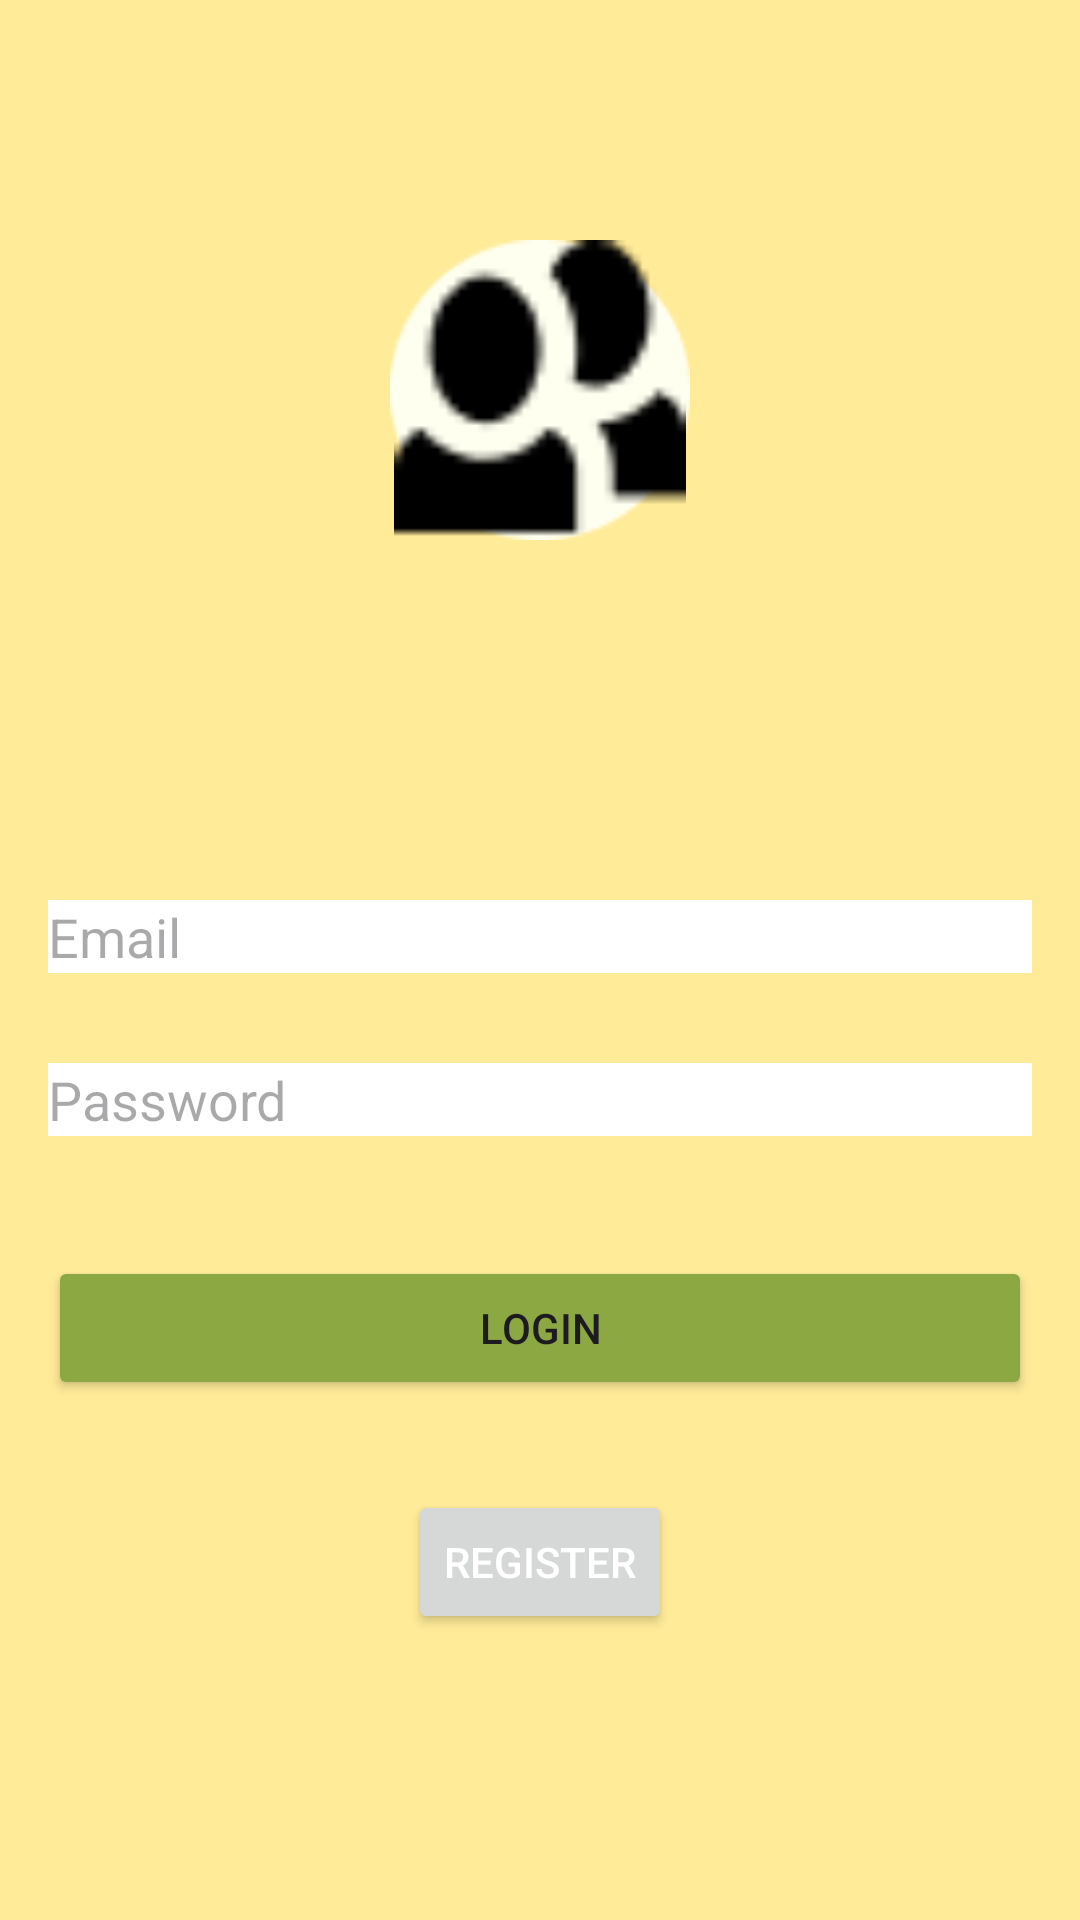

Layout XML and referenced resources for this Android screen:
<!-- AndroidManifest.xml: application theme Theme.RentalSepeda -->
<!-- res/layout/activity_login.xml -->
<?xml version="1.0" encoding="utf-8"?>
<RelativeLayout
    xmlns:android="http://schemas.android.com/apk/res/android"
    xmlns:app="http://schemas.android.com/apk/res-auto"
    xmlns:tools="http://schemas.android.com/tools"
    android:layout_width="match_parent"
    android:layout_height="match_parent"
    android:background="@drawable/bg"
    android:layout_centerVertical="true"
    tools:context=".LoginActivity">

<ImageView
android:id="@+id/logoImageView"
android:layout_width="100dp"
android:layout_height="100dp"
android:layout_centerHorizontal="true"
android:layout_alignParentTop="true"
    android:layout_marginTop="80dp"
    android:contentDescription="@string/logo"
    app:srcCompat="@drawable/people"
    android:background="@drawable/profil" />

    <EditText
        android:id="@+id/editTextEmail"
        android:layout_width="match_parent"
        android:layout_height="wrap_content"
        android:layout_below="@+id/logoImageView"
        android:layout_centerVertical="true"
        android:layout_marginTop="120dp"
        android:layout_marginHorizontal="16dp"
        android:background="@color/white"
        android:hint="Email"
        android:inputType="textEmailAddress"
        android:textColor="@android:color/black" />


    <EditText
        android:id="@+id/editTextPassword"
        android:layout_width="match_parent"
        android:layout_height="wrap_content"
        android:layout_below="@+id/editTextEmail"
        android:layout_centerVertical="true"
        android:layout_marginTop="30dp"
        android:layout_marginHorizontal="16dp"
        android:background="@color/white"
        android:hint="Password"
        android:inputType="textPassword"
        android:textColor="@color/black"/>

    <Button
        android:id="@+id/loginButton"
        android:layout_width="match_parent"
        android:layout_height="wrap_content"
        android:layout_below="@+id/editTextPassword"
        android:layout_centerVertical="true"
        android:layout_marginTop="40dp"
        android:layout_marginHorizontal="16dp"
        android:backgroundTint="@color/green"
        android:text="Login" />

    <Button
        android:id="@+id/registerButton"
        android:layout_width="wrap_content"
        android:layout_height="wrap_content"
        android:layout_below="@+id/loginButton"
        android:layout_centerHorizontal="true"
        android:layout_centerVertical="true"
        android:layout_marginTop="30dp"
        android:text="Register"
        android:textColor="@color/white" />
</RelativeLayout>
<!-- resources referenced by this layout -->
<resources>
  <color name="black">#FF000000</color>
  <color name="green">#8CA842</color>
  <color name="white">#FFFFFFFF</color>
  <!-- drawable bg: png bitmap (drawable, 2616 bytes) -->
  <!-- drawable people: png bitmap (drawable, 571 bytes) -->
  <!-- drawable profil: png bitmap (drawable, 1194 bytes) -->
  <string name="logo">logo</string>
  <style name="Theme.RentalSepeda" parent="Base.Theme.RentalSepeda" />
  <style name="Base.Theme.RentalSepeda" parent="Theme.Material3.DayNight.NoActionBar">
          
          
      </style>
</resources>
